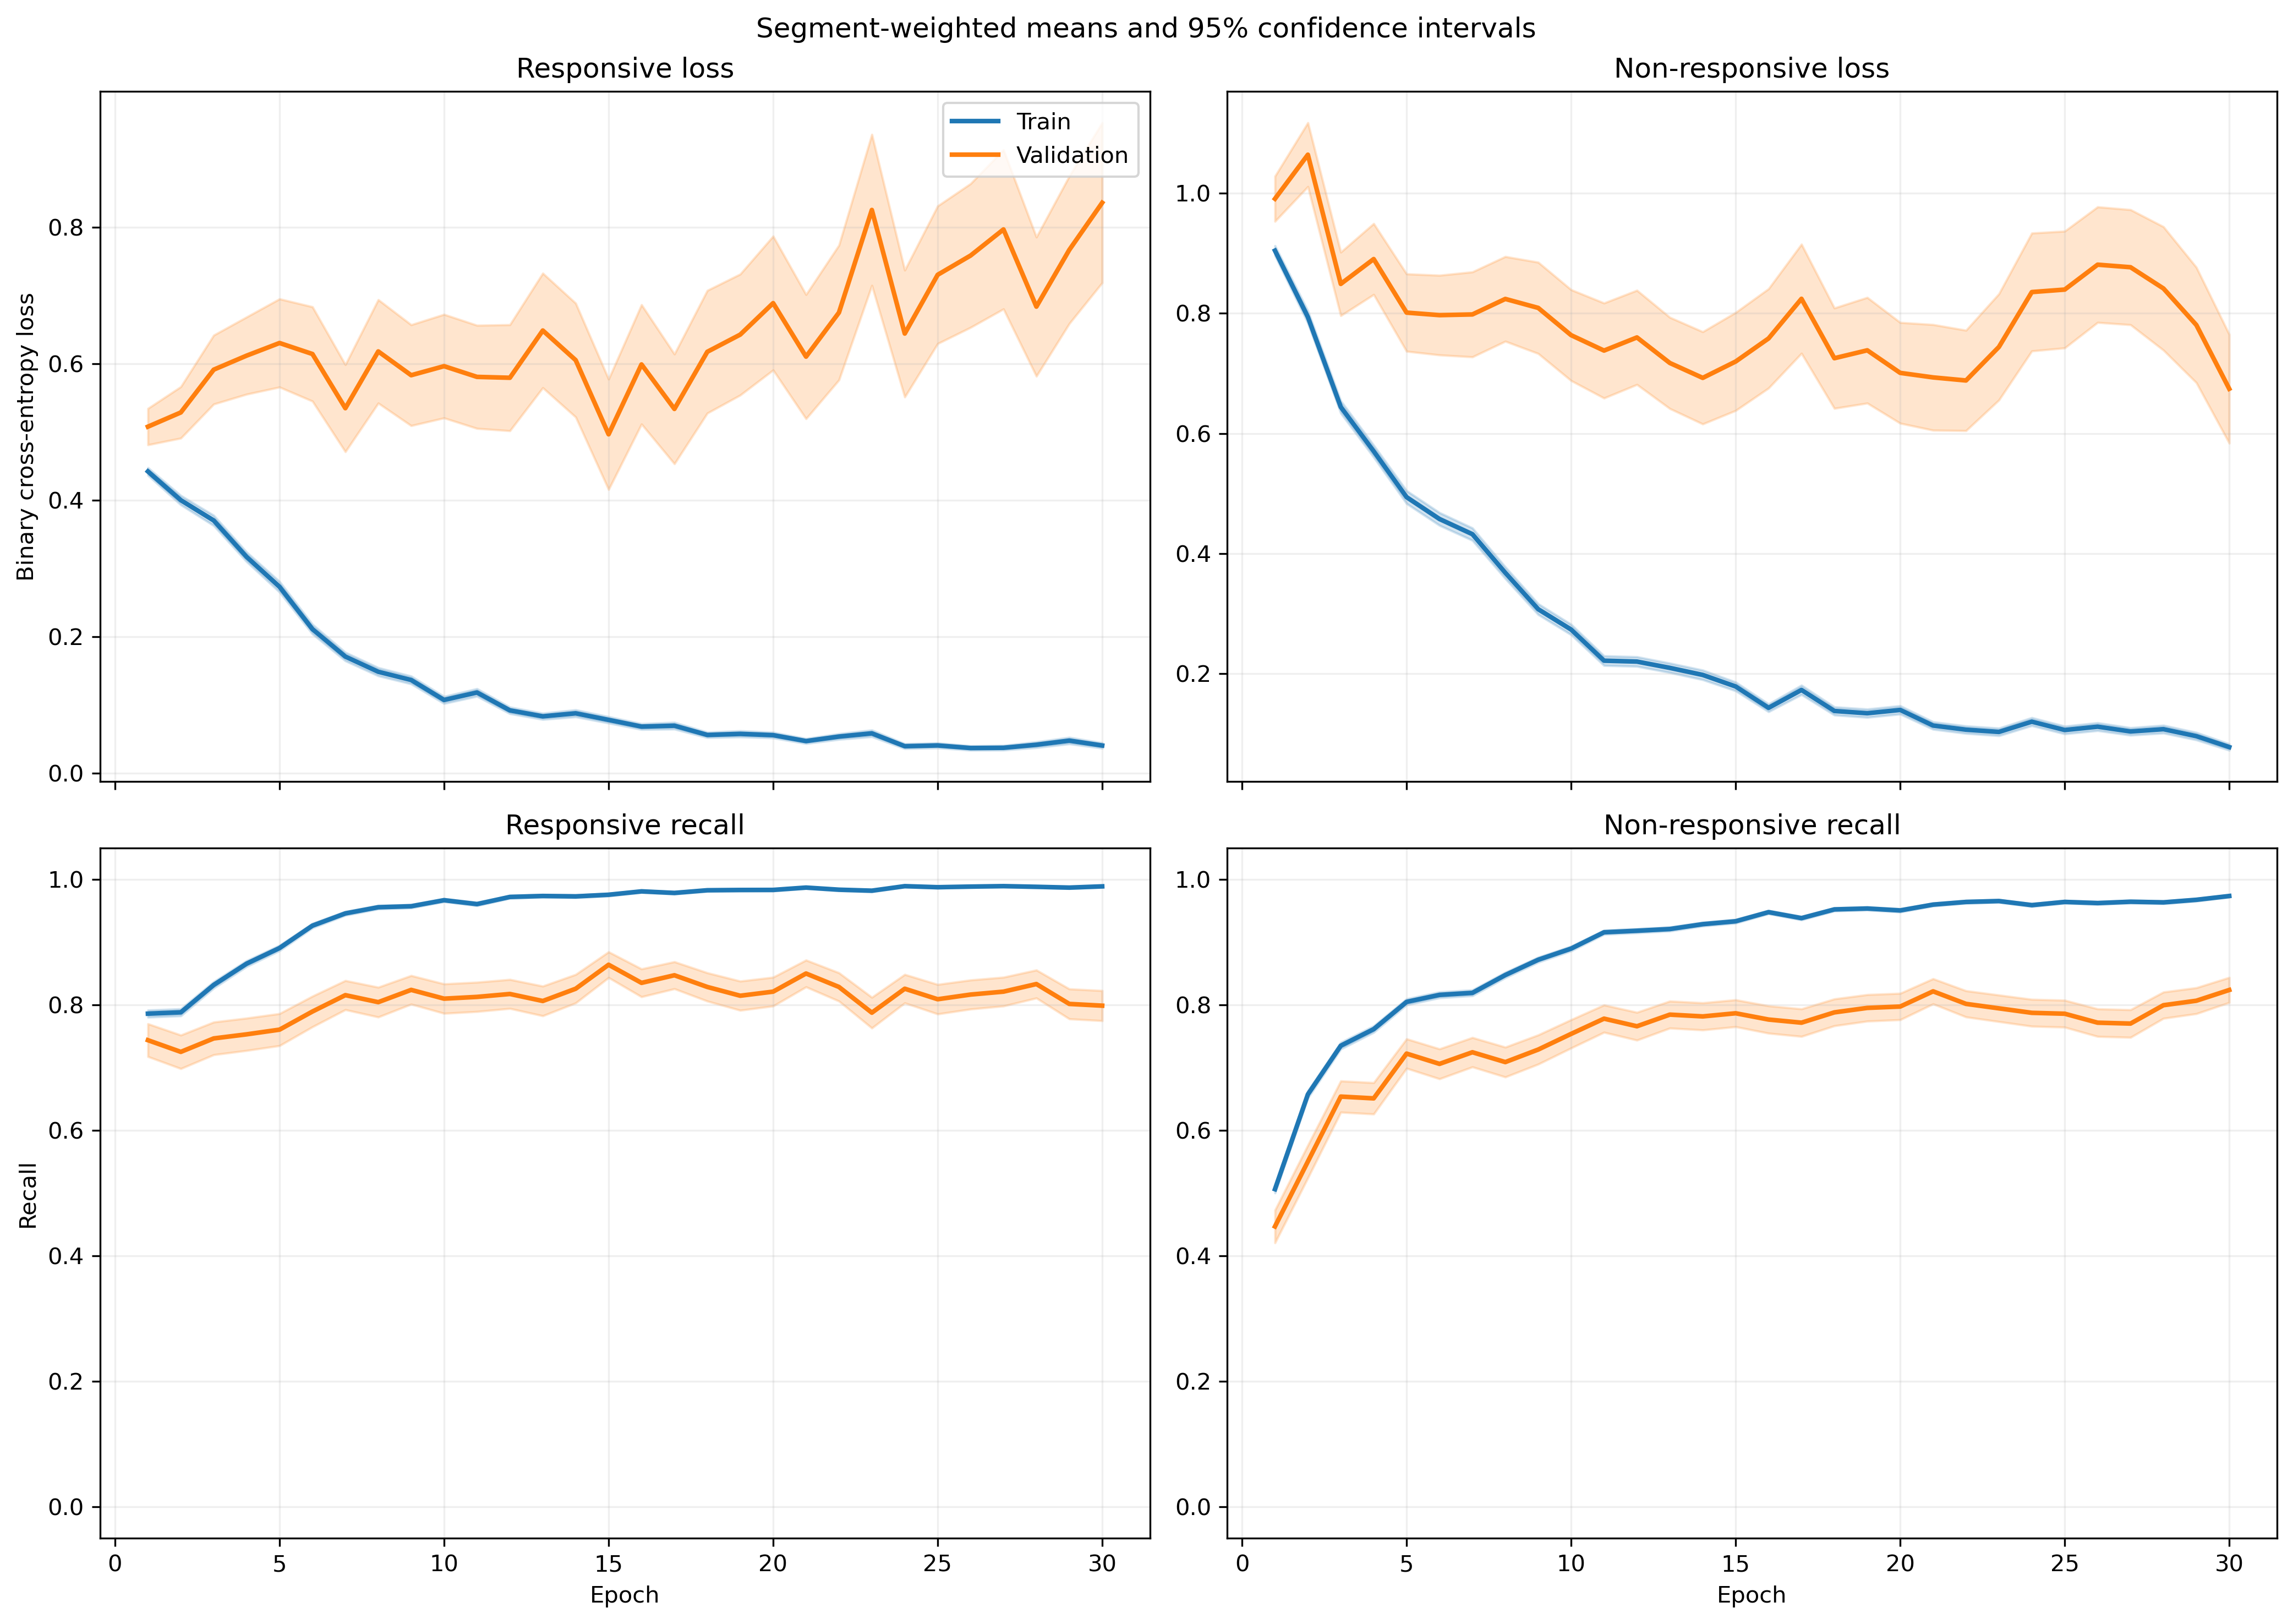

Values plotted in this chart, from the file beside it:
fold, epoch, split, r_loss, r_loss_count, r_loss_sum, r_loss_sum_sq, r_recall, r_recall_count, r_recall_sum, r_recall_sum_sq, nr_loss, nr_loss_count, nr_loss_sum, nr_loss_sum_sq, nr_recall, nr_recall_count, nr_recall_sum, nr_recall_sum_sq
1, 1, train, 0.4204, 1063, 446.9, 385.5, 0.7883, 1063, 838.0, 838.0, 0.9501, 1401, 1331, 2023, 0.4968, 1401, 696.0, 696.0
1, 1, validation, 0.1285, 10, 1.285, 0.2231, 1.0, 10, 10.0, 10.0, , 0, 0.0, 0.0, , 0, 0.0, 0.0
1, 2, train, 0.5143, 1063, 546.7, 587.2, 0.7338, 1063, 780.0, 780.0, 0.5599, 1401, 784.5, 975.2, 0.7416, 1401, 1039, 1039
1, 2, validation, 0.1946, 10, 1.946, 0.5792, 1.0, 10, 10.0, 10.0, , 0, 0.0, 0.0, , 0, 0.0, 0.0
1, 3, train, 0.3021, 1063, 321.2, 370.4, 0.8627, 1063, 917.0, 917.0, 0.7899, 1401, 1107, 2263, 0.6831, 1401, 957.0, 957.0
1, 3, validation, 0.07708, 10, 0.7708, 0.1259, 1.0, 10, 10.0, 10.0, , 0, 0.0, 0.0, , 0, 0.0, 0.0
1, 4, train, 0.3135, 1063, 333.2, 311.8, 0.8786, 1063, 934.0, 934.0, 0.5368, 1401, 752, 1115, 0.7516, 1401, 1053, 1053
1, 4, validation, 0.1127, 10, 1.127, 0.1849, 1.0, 10, 10.0, 10.0, , 0, 0.0, 0.0, , 0, 0.0, 0.0
1, 5, train, 0.2404, 1063, 255.5, 318.5, 0.9097, 1063, 967.0, 967.0, 0.4704, 1401, 659, 1299, 0.803, 1401, 1125, 1125
1, 5, validation, 0.06749, 10, 0.6749, 0.1082, 1.0, 10, 10.0, 10.0, , 0, 0.0, 0.0, , 0, 0.0, 0.0
1, 6, train, 0.207, 1063, 220, 322.2, 0.9219, 1063, 980.0, 980.0, 0.4154, 1401, 582, 1295, 0.8365, 1401, 1172, 1172
1, 6, validation, 0.1078, 10, 1.078, 0.2705, 1.0, 10, 10.0, 10.0, , 0, 0.0, 0.0, , 0, 0.0, 0.0
1, 7, train, 0.1687, 1063, 179.3, 319.5, 0.9511, 1063, 1011, 1011, 0.4528, 1401, 634.3, 1434, 0.8087, 1401, 1133, 1133
1, 7, validation, 0.07903, 10, 0.7903, 0.2622, 1.0, 10, 10.0, 10.0, , 0, 0.0, 0.0, , 0, 0.0, 0.0
1, 8, train, 0.1717, 1063, 182.5, 341.1, 0.9426, 1063, 1002, 1002, 0.3148, 1401, 441, 1101, 0.8765, 1401, 1228, 1228
1, 8, validation, 0.03817, 10, 0.3817, 0.08183, 1.0, 10, 10.0, 10.0, , 0, 0.0, 0.0, , 0, 0.0, 0.0
1, 9, train, 0.1381, 1063, 146.8, 224.2, 0.9567, 1063, 1017, 1017, 0.2779, 1401, 389.3, 871.2, 0.8929, 1401, 1251, 1251
1, 9, validation, 0.01578, 10, 0.1578, 0.007279, 1.0, 10, 10.0, 10.0, , 0, 0.0, 0.0, , 0, 0.0, 0.0
1, 10, train, 0.08947, 1063, 95.11, 110.9, 0.9812, 1063, 1043, 1043, 0.2575, 1401, 360.7, 681.7, 0.8887, 1401, 1245, 1245
1, 10, validation, 0.01614, 10, 0.1614, 0.004184, 1.0, 10, 10.0, 10.0, , 0, 0.0, 0.0, , 0, 0.0, 0.0
1, 11, train, 0.1558, 1063, 165.6, 333, 0.9445, 1063, 1004, 1004, 0.2356, 1401, 330.1, 850.9, 0.9115, 1401, 1277, 1277
1, 11, validation, 0.005038, 10, 0.05038, 0.0004579, 1.0, 10, 10.0, 10.0, , 0, 0.0, 0.0, , 0, 0.0, 0.0
1, 12, train, 0.06162, 1063, 65.5, 62.11, 0.9774, 1063, 1039, 1039, 0.2565, 1401, 359.3, 763.9, 0.9058, 1401, 1269, 1269
1, 12, validation, 0.007454, 10, 0.07454, 0.001058, 1.0, 10, 10.0, 10.0, , 0, 0.0, 0.0, , 0, 0.0, 0.0
1, 13, train, 0.108, 1063, 114.8, 128.2, 0.9624, 1063, 1023, 1023, 0.1277, 1401, 178.9, 314.5, 0.9522, 1401, 1334, 1334
1, 13, validation, 0.04564, 10, 0.4564, 0.07217, 1.0, 10, 10.0, 10.0, , 0, 0.0, 0.0, , 0, 0.0, 0.0
1, 14, train, 0.1716, 1063, 182.4, 383.1, 0.9398, 1063, 999.0, 999.0, 0.2144, 1401, 300.4, 860.1, 0.9236, 1401, 1294, 1294
1, 14, validation, 0.06034, 10, 0.6034, 0.3113, 1.0, 10, 10.0, 10.0, , 0, 0.0, 0.0, , 0, 0.0, 0.0
1, 15, train, 0.04454, 1063, 47.35, 20.49, 0.9887, 1063, 1051, 1051, 0.2688, 1401, 376.6, 742.2, 0.8986, 1401, 1259, 1259
1, 15, validation, 0.0337, 10, 0.337, 0.04554, 1.0, 10, 10.0, 10.0, , 0, 0.0, 0.0, , 0, 0.0, 0.0
1, 16, train, 0.06451, 1063, 68.57, 90.58, 0.9812, 1063, 1043, 1043, 0.1305, 1401, 182.9, 431.2, 0.9543, 1401, 1337, 1337
1, 16, validation, 0.01559, 10, 0.1559, 0.01137, 1.0, 10, 10.0, 10.0, , 0, 0.0, 0.0, , 0, 0.0, 0.0
1, 17, train, 0.03284, 1063, 34.91, 37.12, 0.9934, 1063, 1056, 1056, 0.2301, 1401, 322.3, 786.8, 0.9122, 1401, 1278, 1278
1, 17, validation, 0.002894, 10, 0.02894, 0.0001502, 1.0, 10, 10.0, 10.0, , 0, 0.0, 0.0, , 0, 0.0, 0.0
1, 18, train, 0.03858, 1063, 41.01, 34.32, 0.9878, 1063, 1050, 1050, 0.1693, 1401, 237.1, 663.8, 0.9429, 1401, 1321, 1321
1, 18, validation, 0.01707, 10, 0.1707, 0.02148, 1.0, 10, 10.0, 10.0, , 0, 0.0, 0.0, , 0, 0.0, 0.0
1, 19, train, 0.04654, 1063, 49.47, 76.77, 0.9868, 1063, 1049, 1049, 0.1296, 1401, 181.6, 625, 0.9615, 1401, 1347, 1347
1, 19, validation, 0.001022, 10, 0.01022, 2.3497827896790113e-05, 1.0, 10, 10.0, 10.0, , 0, 0.0, 0.0, , 0, 0.0, 0.0
1, 20, train, 0.03673, 1063, 39.04, 31.78, 0.9887, 1063, 1051, 1051, 0.1454, 1401, 203.8, 466.8, 0.9465, 1401, 1326, 1326
1, 20, validation, 0.005194, 10, 0.05194, 0.0005548, 1.0, 10, 10.0, 10.0, , 0, 0.0, 0.0, , 0, 0.0, 0.0
1, 21, train, 0.0249, 1063, 26.47, 43.68, 0.9934, 1063, 1056, 1056, 0.2106, 1401, 295, 889.7, 0.9286, 1401, 1301, 1301
1, 21, validation, 0.01128, 10, 0.1128, 0.006828, 1.0, 10, 10.0, 10.0, , 0, 0.0, 0.0, , 0, 0.0, 0.0
1, 22, train, 0.09502, 1063, 101, 252.4, 0.969, 1063, 1030, 1030, 0.08587, 1401, 120.3, 253.6, 0.965, 1401, 1352, 1352
1, 22, validation, 0.006179, 10, 0.06179, 0.001066, 1.0, 10, 10.0, 10.0, , 0, 0.0, 0.0, , 0, 0.0, 0.0
1, 23, train, 0.04885, 1063, 51.93, 89.72, 0.9831, 1063, 1045, 1045, 0.08566, 1401, 120, 358.4, 0.9736, 1401, 1364, 1364
1, 23, validation, 0.01405, 10, 0.1405, 0.01385, 1.0, 10, 10.0, 10.0, , 0, 0.0, 0.0, , 0, 0.0, 0.0
1, 24, train, 0.06596, 1063, 70.11, 108.4, 0.9774, 1063, 1039, 1039, 0.0645, 1401, 90.36, 234, 0.9772, 1401, 1369, 1369
1, 24, validation, 0.03927, 10, 0.3927, 0.142, 1.0, 10, 10.0, 10.0, , 0, 0.0, 0.0, , 0, 0.0, 0.0
1, 25, train, 0.08558, 1063, 90.97, 131.6, 0.968, 1063, 1029, 1029, 0.09164, 1401, 128.4, 235.2, 0.9686, 1401, 1357, 1357
1, 25, validation, 0.01738, 10, 0.1738, 0.02527, 1.0, 10, 10.0, 10.0, , 0, 0.0, 0.0, , 0, 0.0, 0.0
1, 26, train, 0.02332, 1063, 24.79, 22.88, 0.9944, 1063, 1057, 1057, 0.135, 1401, 189.2, 490, 0.9529, 1401, 1335, 1335
1, 26, validation, 0.001115, 10, 0.01115, 2.8587536689883564e-05, 1.0, 10, 10.0, 10.0, , 0, 0.0, 0.0, , 0, 0.0, 0.0
1, 27, train, 0.04809, 1063, 51.12, 84.07, 0.984, 1063, 1046, 1046, 0.05539, 1401, 77.6, 228.9, 0.9822, 1401, 1376, 1376
1, 27, validation, 0.1255, 10, 1.255, 1.536, 0.9, 10, 9.0, 9.0, , 0, 0.0, 0.0, , 0, 0.0, 0.0
1, 28, train, 0.06101, 1063, 64.85, 136.1, 0.9793, 1063, 1041, 1041, 0.219, 1401, 306.8, 871.2, 0.9258, 1401, 1297, 1297
1, 28, validation, 0.001252, 10, 0.01252, 4.7525074933219e-05, 1.0, 10, 10.0, 10.0, , 0, 0.0, 0.0, , 0, 0.0, 0.0
1, 29, train, 0.05667, 1063, 60.24, 85.07, 0.984, 1063, 1046, 1046, 0.08524, 1401, 119.4, 302, 0.9722, 1401, 1362, 1362
1, 29, validation, 0.002981, 10, 0.02981, 0.0002482, 1.0, 10, 10.0, 10.0, , 0, 0.0, 0.0, , 0, 0.0, 0.0
1, 30, train, 0.03269, 1063, 34.75, 53.35, 0.9915, 1063, 1054, 1054, 0.0881, 1401, 123.4, 346.4, 0.9722, 1401, 1362, 1362
1, 30, validation, 0.00213, 10, 0.0213, 0.0002438, 1.0, 10, 10.0, 10.0, , 0, 0.0, 0.0, , 0, 0.0, 0.0
... 1,140 more rows
